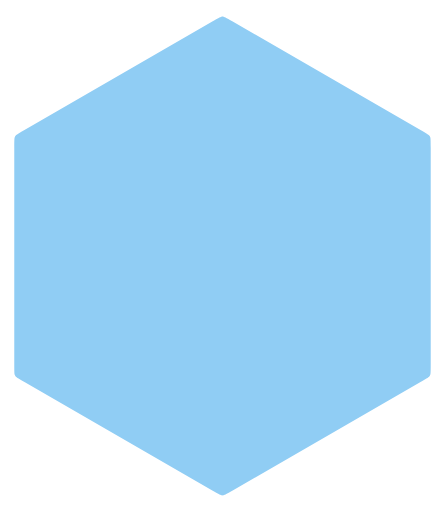
t = 0.00 s
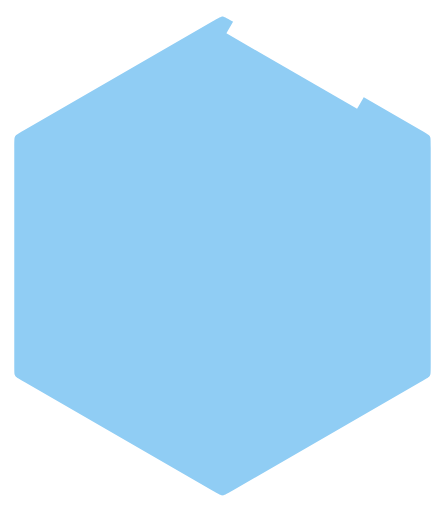
t = 0.21 s
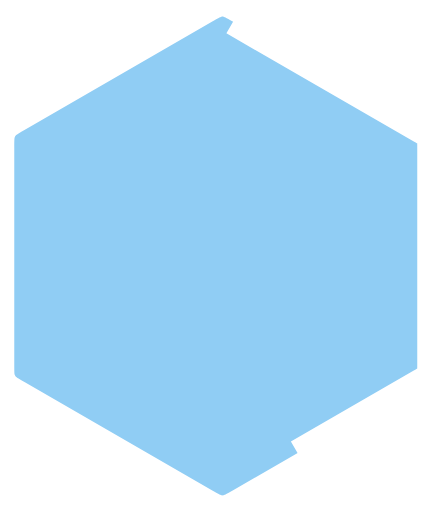
t = 0.42 s
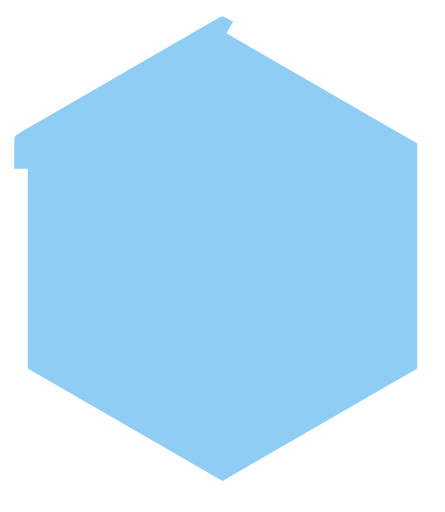
t = 0.62 s
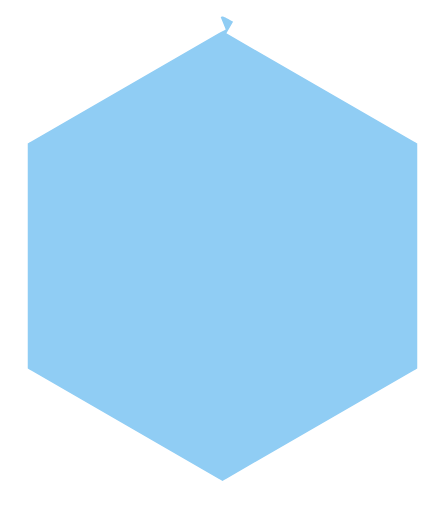
t = 0.83 s
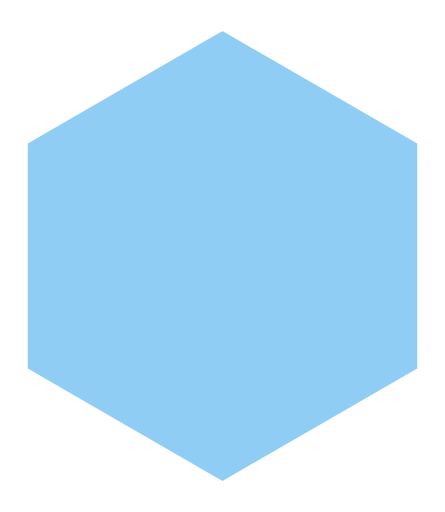
t = 0.90 s

The animated SVG that drew these frames (rendered in a browser with its animation timeline set to each time). Animation: 2 CSS @keyframes rules; one cycle of 0.90 s.

<svg width="66" height="76" viewBox="0 0 66 76" fill="none" xmlns="http://www.w3.org/2000/svg" style="" class="">
<path d="M34.58 3.22161L62.329 19.2425C63.5213 19.9309 63.6304 20.0324 63.6927 20.1109C63.7535 20.1876 63.8027 20.2729 63.8387 20.3639C63.8756 20.4571 63.909 20.6024 63.909 21.9791V54.0209C63.909 55.3976 63.8756 55.5429 63.8387 55.6361C63.8027 55.7271 63.7535 55.8124 63.6927 55.8891C63.6304 55.9676 63.5213 56.0691 62.329 56.7575L34.58 72.7784C33.3877 73.4668 33.2452 73.5105 33.1461 73.5252C33.0492 73.5395 32.9508 73.5395 32.8539 73.5252C32.7548 73.5105 32.6123 73.4668 31.42 72.7784L3.67103 56.7575C2.47874 56.0691 2.36958 55.9676 2.30734 55.8891C2.24652 55.8124 2.1973 55.7271 2.16126 55.6361C2.12437 55.5429 2.09103 55.3976 2.09103 54.0209V21.9791C2.09103 20.6024 2.12437 20.4571 2.16126 20.3639C2.1973 20.2729 2.24652 20.1876 2.30734 20.1109C2.36958 20.0324 2.47874 19.9309 3.67103 19.2425L31.42 3.22161C32.6123 2.53324 32.7548 2.48947 32.8539 2.47483C32.9508 2.46053 33.0492 2.46053 33.1461 2.47483C33.2452 2.48947 33.3877 2.53324 34.58 3.22161Z" fill="#90CDF4" stroke="white" stroke-width="4" class="YFVveOWn_0"></path>
<style data-made-with="vivus-instant">.YFVveOWn_0{stroke-dasharray:214 216;stroke-dashoffset:215;animation:YFVveOWn_draw 900ms ease-in-out 0ms forwards;}@keyframes YFVveOWn_draw{100%{stroke-dashoffset:0;}}@keyframes YFVveOWn_fade{0%{stroke-opacity:1;}92.15686274509804%{stroke-opacity:1;}100%{stroke-opacity:0;}}</style></svg>
